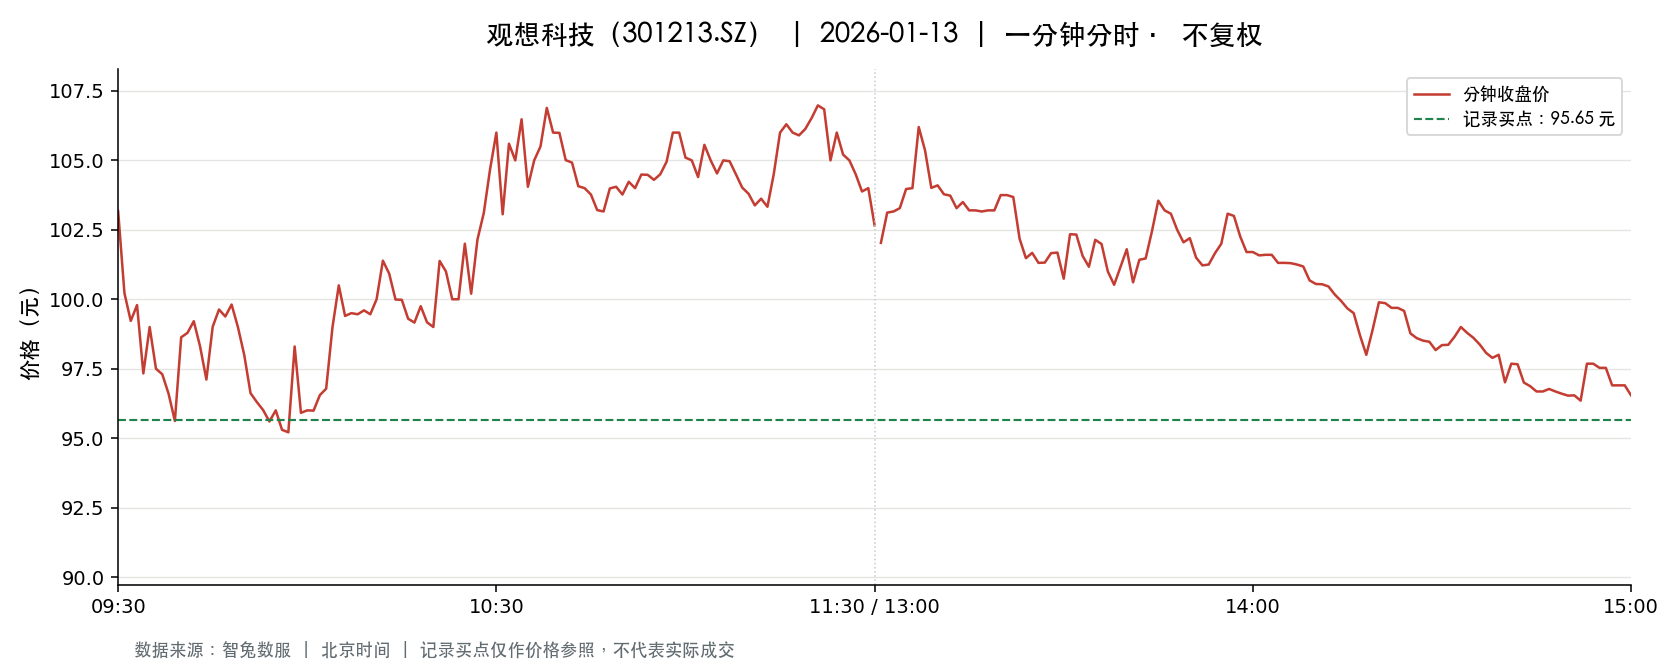

The table this chart was drawn from, first rows:
t, o, h, l, c, v, a, pc, sf
2026-01-13 09:30:00, 103.2, 103.2, 103.2, 103.2, 1529, 15774693, 107.6, 0.0
2026-01-13 09:31:00, 102.5, 104.0, 100.0, 100.2, 3861, 39237261, 103.2, 0.0
2026-01-13 09:32:00, 100.0, 100.3, 99.0, 99.22, 3283, 32764804, 100.2, 0.0
2026-01-13 09:33:00, 99.3, 99.99, 99.3, 99.79, 2120, 21138478, 99.22, 0.0
2026-01-13 09:34:00, 99.9, 99.91, 97.33, 97.33, 2769, 27439830, 99.79, 0.0
2026-01-13 09:35:00, 98.98, 99.0, 97.26, 99.0, 1587, 15607113, 97.33, 0.0
2026-01-13 09:36:00, 99.0, 99.2, 97.5, 97.5, 1279, 12596077, 99.0, 0.0
2026-01-13 09:37:00, 97.91, 97.91, 97.24, 97.3, 1791, 17453032, 97.5, 0.0
2026-01-13 09:38:00, 97.3, 97.4, 96.0, 96.6, 1665, 16105843, 97.3, 0.0
2026-01-13 09:39:00, 96.5, 96.5, 95.0, 95.62, 1764, 16877038, 96.6, 0.0
2026-01-13 09:40:00, 95.3, 98.63, 95.3, 98.63, 1070, 10335678, 95.62, 0.0
2026-01-13 09:41:00, 98.61, 98.79, 98.61, 98.79, 995.0, 9814211, 98.63, 0.0
2026-01-13 09:42:00, 98.79, 99.26, 98.79, 99.21, 839.0, 8314126, 98.79, 0.0
2026-01-13 09:43:00, 99.26, 99.26, 98.3, 98.3, 1309, 12944519, 99.21, 0.0
2026-01-13 09:44:00, 98.01, 98.01, 96.91, 97.11, 546.0, 5318468, 98.3, 0.0
2026-01-13 09:45:00, 97.02, 99.01, 97.02, 99.01, 566.0, 5586298, 97.11, 0.0
2026-01-13 09:46:00, 99.01, 99.9, 99.01, 99.63, 283.0, 2813543, 99.01, 0.0
2026-01-13 09:47:00, 99.97, 99.97, 99.29, 99.38, 1133, 11292300, 99.63, 0.0
2026-01-13 09:48:00, 99.41, 99.86, 99.41, 99.81, 447.0, 4457129, 99.38, 0.0
2026-01-13 09:49:00, 99.7, 99.87, 98.89, 99.0, 911.0, 9064838, 99.81, 0.0
2026-01-13 09:50:00, 98.8, 98.88, 98.0, 98.0, 866.0, 8535922, 99.0, 0.0
2026-01-13 09:51:00, 98.0, 98.0, 96.58, 96.62, 1270, 12312130, 98.0, 0.0
2026-01-13 09:52:00, 96.58, 96.63, 96.28, 96.3, 950.0, 9163194, 96.62, 0.0
2026-01-13 09:53:00, 96.3, 96.3, 96.0, 96.01, 875.0, 8407731, 96.3, 0.0
2026-01-13 09:54:00, 96.0, 96.01, 95.55, 95.6, 762.0, 7302039, 96.01, 0.0
2026-01-13 09:55:00, 95.67, 96.31, 95.67, 96.0, 592.0, 5685399, 95.6, 0.0
2026-01-13 09:56:00, 96.0, 96.0, 95.29, 95.3, 741.0, 7086567, 96.0, 0.0
2026-01-13 09:57:00, 95.29, 95.68, 95.2, 95.21, 550.0, 5239527, 95.3, 0.0
2026-01-13 09:58:00, 95.33, 98.3, 95.32, 98.3, 608.0, 5866866, 95.21, 0.0
2026-01-13 09:59:00, 98.0, 98.0, 95.86, 95.91, 864.0, 8314194, 98.3, 0.0
2026-01-13 10:00:00, 95.87, 96.0, 95.87, 96.0, 663.0, 6368270, 95.91, 0.0
2026-01-13 10:01:00, 96.0, 96.0, 95.92, 95.99, 849.0, 8150122, 96.0, 0.0
2026-01-13 10:02:00, 96.0, 97.0, 95.9, 96.55, 874.0, 8387923, 95.99, 0.0
2026-01-13 10:03:00, 97.3, 97.3, 96.55, 96.78, 156.0, 1511399, 96.55, 0.0
2026-01-13 10:04:00, 96.9, 98.99, 96.62, 98.99, 502.0, 4902987, 96.78, 0.0
2026-01-13 10:05:00, 99.0, 100.5, 98.96, 100.5, 1163, 11597642, 98.99, 0.0
2026-01-13 10:06:00, 100.5, 100.5, 99.4, 99.4, 581.0, 5813538, 100.5, 0.0
2026-01-13 10:07:00, 99.38, 99.98, 99.16, 99.5, 204.0, 2029481, 99.4, 0.0
2026-01-13 10:08:00, 99.49, 99.5, 99.45, 99.46, 266.0, 2645998, 99.5, 0.0
2026-01-13 10:09:00, 99.41, 99.6, 99.41, 99.6, 152.0, 1513447, 99.46, 0.0
2026-01-13 10:10:00, 99.6, 99.96, 99.46, 99.46, 299.0, 2978479, 99.6, 0.0
2026-01-13 10:11:00, 99.41, 100.1, 99.1, 100.0, 586.0, 5849563, 99.46, 0.0
2026-01-13 10:12:00, 99.99, 101.4, 99.98, 101.4, 392.0, 3942724, 100.0, 0.0
2026-01-13 10:13:00, 101.3, 101.4, 100.0, 100.9, 296.0, 2986512, 101.4, 0.0
2026-01-13 10:14:00, 99.99, 100.0, 99.98, 99.99, 213.0, 2130048, 100.9, 0.0
2026-01-13 10:15:00, 100.0, 100, 99.98, 99.98, 396.0, 3959706, 99.99, 0.0
2026-01-13 10:16:00, 99.98, 99.99, 99.3, 99.3, 90.0, 897360, 99.98, 0.0
2026-01-13 10:17:00, 99.13, 99.5, 99.13, 99.16, 204.0, 2024117, 99.3, 0.0
2026-01-13 10:18:00, 99.1, 99.75, 99.1, 99.75, 285.0, 2826206, 99.16, 0.0
2026-01-13 10:19:00, 99.75, 99.86, 99.17, 99.17, 210.0, 2092330, 99.75, 0.0
2026-01-13 10:20:00, 99.17, 99.17, 99.0, 99.0, 342.0, 3392755, 99.17, 0.0
2026-01-13 10:21:00, 99.0, 101.4, 99.0, 101.4, 563.0, 5631714, 99.0, 0.0
2026-01-13 10:22:00, 101.4, 102.0, 101.0, 101.0, 717.0, 7292139, 101.4, 0.0
2026-01-13 10:23:00, 102.0, 102.0, 100.0, 100.0, 402.0, 4046616, 101.0, 0.0
2026-01-13 10:24:00, 100.0, 100, 100.0, 100.0, 410.0, 4094701, 100.0, 0.0
2026-01-13 10:25:00, 100, 102.0, 100, 102.0, 209.0, 2122899, 100.0, 0.0
2026-01-13 10:26:00, 102, 102.2, 100.2, 100.2, 417.0, 4249179, 102.0, 0.0
2026-01-13 10:27:00, 100.2, 102.2, 100.2, 102.2, 378.0, 3820328, 100.2, 0.0
2026-01-13 10:28:00, 102, 103.1, 102, 103.1, 369.0, 3791545, 102.2, 0.0
2026-01-13 10:29:00, 103.1, 104.7, 103.1, 104.7, 605.0, 6290072, 103.1, 0.0
... 181 more rows
